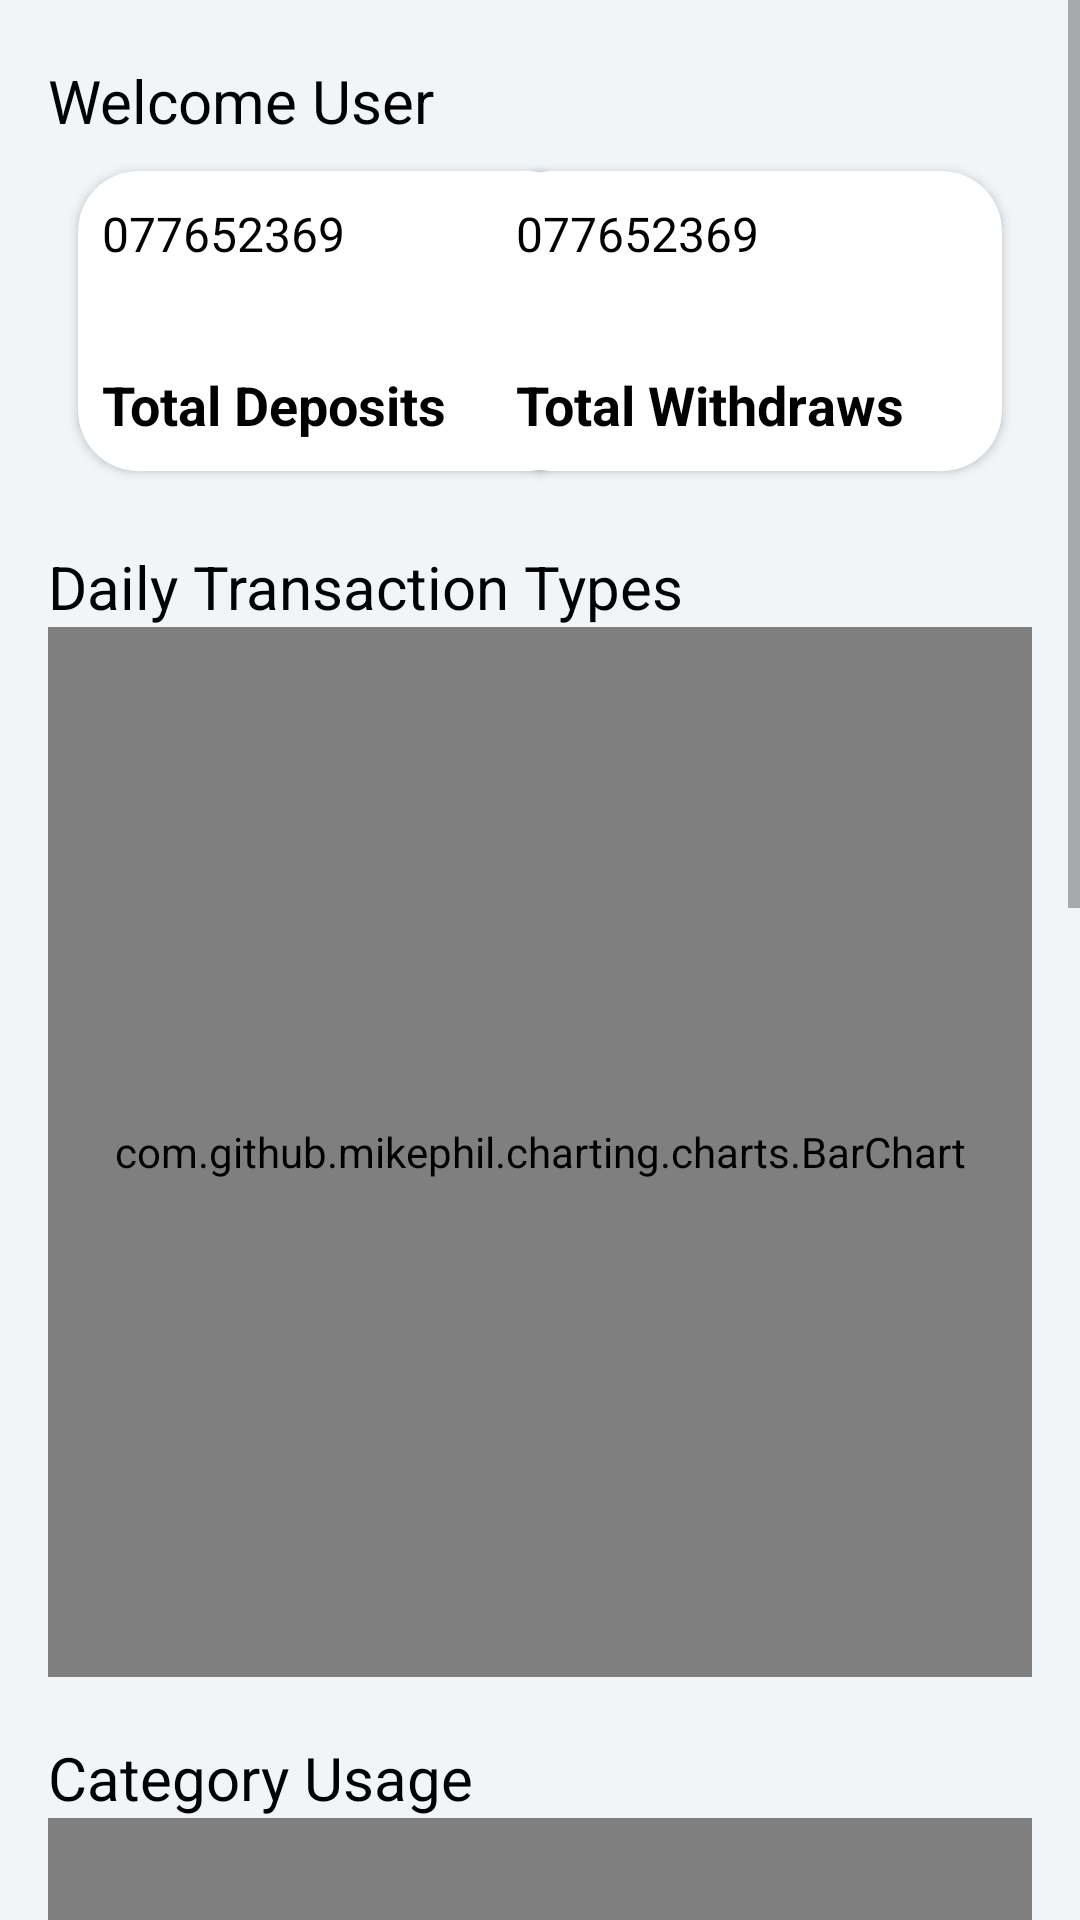

Here is an Android app screen rendered from its layout file. Give the layout XML and the strings, colors and styles it references.
<!-- AndroidManifest.xml: application theme Theme.PayWayDashboard -->
<!-- res/layout/fragment_home.xml -->
<?xml version="1.0" encoding="utf-8"?>
<ScrollView xmlns:android="http://schemas.android.com/apk/res/android"
    xmlns:app="http://schemas.android.com/apk/res-auto"
    xmlns:card_view="http://schemas.android.com/apk/res-auto"
    android:layout_width="match_parent"
    android:layout_height="match_parent"
    android:background="?attr/bgColor"
    android:gravity="center"
    app:layout_behavior="@string/appbar_scrolling_view_behavior">

    <androidx.constraintlayout.widget.ConstraintLayout
        android:orientation="vertical"
        android:layout_width="match_parent"
        android:layout_height="wrap_content"
        android:paddingLeft="@dimen/activity_vertical_margin"
        android:paddingRight="@dimen/activity_vertical_margin"
        android:background="?attr/bgColor">

        <TextView
            android:id="@+id/welcome_msg"
            android:layout_width="wrap_content"
            android:layout_height="wrap_content"
            android:layout_marginTop="10dp"
            android:paddingTop="@dimen/item_offset"
            android:text="Welcome User"
            android:textColor="?attr/textColor"
            android:textSize="20sp"
            app:layout_constraintStart_toStartOf="parent"
            app:layout_constraintTop_toTopOf="parent" />

        

        <RelativeLayout
            android:id="@+id/default_number_inc"
            android:background="?attr/bgColor"
            android:layout_margin="@dimen/card_margin"
            app:layout_constraintTop_toBottomOf="@+id/welcome_msg"
            android:layout_marginTop="@dimen/fab_margin"
            android:layout_marginBottom="24dp"
            android:layout_width="match_parent"
            android:layout_height="wrap_content">

            <androidx.cardview.widget.CardView
                android:id="@+id/deposits_card_view"
                android:layout_width="170dp"
                android:layout_height="100dp"
                android:layout_alignParentStart="true"
                card_view:cardBackgroundColor="?attr/cardBgColor"
                android:layout_gravity="center"
                android:layout_margin="@dimen/card_margin"
                card_view:cardCornerRadius="20dp">
                <RelativeLayout
                    android:id="@+id/deposits_snapshot_container"
                    android:layout_width="match_parent"
                    android:layout_height="wrap_content"
                    android:clickable="true"
                    android:orientation="vertical"
                    android:paddingLeft="@dimen/card_padding"
                    android:paddingStart="@dimen/card_padding"
                    android:paddingEnd="@dimen/card_padding"
                    android:paddingRight="@dimen/card_padding">
                    <TextView
                        android:id="@+id/deposits_snapshot_value"
                        android:text="077652369"
                        android:paddingTop="@dimen/item_offset"
                        android:layout_width="match_parent"
                        android:layout_height="wrap_content"
                        android:layout_marginBottom="@dimen/card_padding"
                        android:textColor="?attr/textColor"
                        android:textSize="16sp" />

                    <TextView
                        android:id="@+id/deposits_snapshot_title"
                        android:text="Total Deposits"
                        android:layout_below="@id/deposits_snapshot_value"
                        android:layout_alignParentBottom="true"
                        android:paddingBottom="@dimen/item_offset"
                        android:layout_width="match_parent"
                        android:layout_height="wrap_content"
                        android:textColor="?attr/textColor"
                        android:gravity="bottom"
                        android:textStyle="bold"
                        android:lines="1"
                        android:textSize="18sp" />
                </RelativeLayout>

            </androidx.cardview.widget.CardView>

            <androidx.cardview.widget.CardView
                android:id="@+id/withdraws_card_view"
                android:layout_width="170dp"
                android:layout_height="100dp"
                android:layout_alignParentEnd="true"
                card_view:cardBackgroundColor="?attr/cardBgColor"
                android:layout_gravity="center"
                android:layout_margin="@dimen/card_margin"
                card_view:cardCornerRadius="20dp">
                <RelativeLayout
                    android:id="@+id/withdraws_snapshot_container"
                    android:layout_width="match_parent"
                    android:layout_height="wrap_content"
                    android:clickable="true"
                    android:orientation="vertical"
                    android:paddingLeft="@dimen/card_padding"
                    android:paddingStart="@dimen/card_padding"
                    android:paddingEnd="@dimen/card_padding"
                    android:paddingRight="@dimen/card_padding">
                    <TextView
                        android:id="@+id/withdraws_snapshot_value"
                        android:text="077652369"
                        android:paddingTop="@dimen/item_offset"
                        android:layout_width="match_parent"
                        android:layout_height="wrap_content"
                        android:layout_marginBottom="@dimen/card_padding"
                        android:textColor="?attr/textColor"
                        android:textSize="16sp" />

                    <TextView
                        android:id="@+id/withdraws_snapshot_title"
                        android:text="Total Withdraws"
                        android:layout_below="@id/withdraws_snapshot_value"
                        android:layout_alignParentBottom="true"
                        android:paddingBottom="@dimen/item_offset"
                        android:layout_width="match_parent"
                        android:layout_height="wrap_content"
                        android:textColor="?attr/textColor"
                        android:gravity="bottom"
                        android:textStyle="bold"
                        android:lines="1"
                        android:textSize="18sp" />
                </RelativeLayout>

            </androidx.cardview.widget.CardView>

        </RelativeLayout>

        <TextView
            android:id="@+id/home_transactions_title"
            android:layout_width="wrap_content"
            android:layout_height="wrap_content"
            android:layout_gravity="center_horizontal"
            android:layout_marginTop="10dp"
            android:paddingTop="@dimen/item_offset"
            android:text="@string/home_trx_title"
            android:textColor="?attr/textColor"
            android:textSize="20sp"
            app:layout_constraintStart_toStartOf="parent"
            app:layout_constraintTop_toBottomOf="@+id/default_number_inc" />

        <com.github.mikephil.charting.charts.BarChart
            android:id="@+id/daily_trxs_bar"
            android:layout_width="match_parent"
            android:layout_height="350dp"
            app:layout_constraintEnd_toEndOf="parent"
            app:layout_constraintStart_toStartOf="parent"
            app:layout_constraintTop_toBottomOf="@+id/home_transactions_title" />

        <TextView
            android:id="@+id/home_cat_usage_title"
            android:layout_width="wrap_content"
            android:layout_height="wrap_content"
            android:layout_gravity="center_horizontal"
            android:layout_marginTop="10dp"
            android:paddingTop="@dimen/item_offset"
            android:text="@string/home_cat_usage_title"
            android:textColor="?attr/textColor"
            android:textSize="20sp"
            app:layout_constraintStart_toStartOf="parent"
            app:layout_constraintTop_toBottomOf="@+id/daily_trxs_bar" />

        <com.github.mikephil.charting.charts.PieChart
            android:layout_width="match_parent"
            android:layout_height="350dp"
            android:id="@+id/category_pieChart"
            app:layout_constraintEnd_toEndOf="parent"
            app:layout_constraintStart_toStartOf="parent"
            app:layout_constraintTop_toBottomOf="@+id/home_cat_usage_title"/>

        <TextView
            android:id="@+id/home_service_usage_title"
            android:layout_width="wrap_content"
            android:layout_height="wrap_content"
            android:layout_gravity="center_horizontal"
            android:layout_marginTop="10dp"
            android:paddingTop="@dimen/item_offset"
            android:text="@string/home_serv_usage_title"
            android:textColor="?attr/textColor"
            android:textSize="20sp"
            app:layout_constraintStart_toStartOf="parent"
            app:layout_constraintTop_toBottomOf="@+id/category_pieChart" />

        <com.github.mikephil.charting.charts.BarChart
            android:layout_width="match_parent"
            android:layout_height="350dp"
            android:id="@+id/service_pieChart"
            app:layout_constraintEnd_toEndOf="parent"
            app:layout_constraintStart_toStartOf="parent"
            app:layout_constraintTop_toBottomOf="@+id/home_service_usage_title"/>

    </androidx.constraintlayout.widget.ConstraintLayout>

</ScrollView>
<!-- resources referenced by this layout -->
<resources>
  <dimen name="activity_vertical_margin">16dp</dimen>
  <dimen name="card_margin">5dp</dimen>
  <dimen name="card_padding">8dp</dimen>
  <dimen name="fab_margin">16dp</dimen>
  <dimen name="item_offset">10dp</dimen>
  <string name="home_cat_usage_title">Category Usage</string>
  <string name="home_serv_usage_title">Service Usage</string>
  <string name="home_trx_title">Daily Transaction Types</string>
  <style name="Theme.PayWayDashboard" parent="Theme.MaterialComponents.DayNight.DarkActionBar">
          
          <item name="colorPrimary">@color/purple_500</item>
          <item name="colorPrimaryVariant">@color/purple_700</item>
          <item name="colorOnPrimary">@color/white</item>
          <item name="bgColor">@color/app_bg_color</item>
          <item name="textColor">@color/text_black</item>
          <item name="hintTextColor">@color/text_black</item>
          
          <item name="colorSecondary">@color/teal_200</item>
          <item name="colorSecondaryVariant">@color/teal_700</item>
          <item name="colorOnSecondary">@color/black</item>
          
          <item name="android:statusBarColor">?attr/colorPrimaryVariant</item>
          <item name="cardBgColor">@color/card_bg_color</item>
          <item name="android:textColor">@color/black</item>
          
      </style>
  <color name="purple_500">#FF6200EE</color>
  <color name="purple_700">#FF3700B3</color>
  <color name="white">#FFFFFFFF</color>
  <color name="app_bg_color">#f1f5f8</color>
  <color name="text_black">#000000</color>
  <color name="teal_200">#FF03DAC5</color>
  <color name="teal_700">#FF018786</color>
  <color name="black">#FF000000</color>
  <color name="card_bg_color">#ffffff</color>
</resources>
